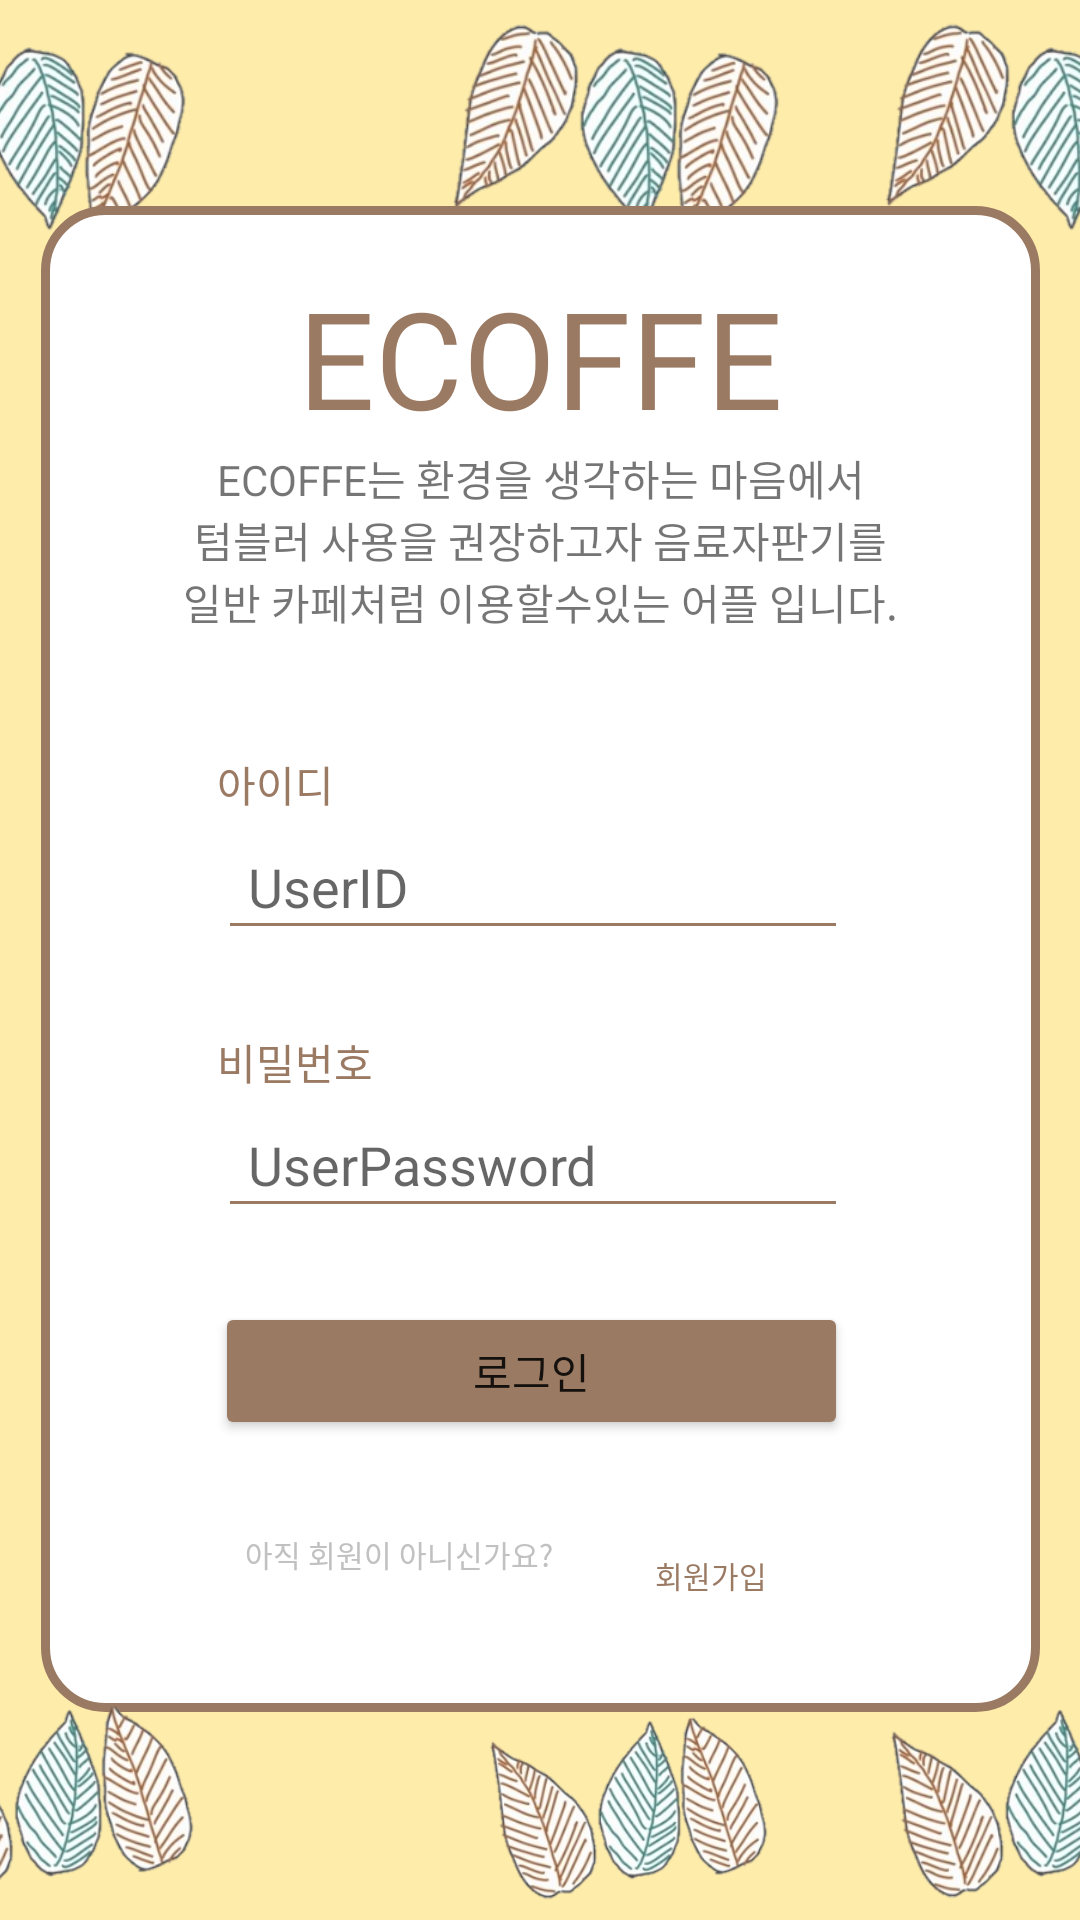

Layout XML and referenced resources for this Android screen:
<!-- AndroidManifest.xml: application theme Theme.Ecoffe -->
<!-- res/layout/activity_login.xml -->
<?xml version="1.0" encoding="utf-8"?>
<androidx.constraintlayout.widget.ConstraintLayout xmlns:android="http://schemas.android.com/apk/res/android"
    xmlns:app="http://schemas.android.com/apk/res-auto"
    xmlns:tools="http://schemas.android.com/tools"
    android:layout_width="match_parent"
    android:layout_height="match_parent"
    android:background="@color/yellow">


    <ImageView
        android:id="@+id/imageView5"
        android:layout_width="179dp"
        android:layout_height="82dp"

        android:layout_marginStart="264dp"

        app:layout_constraintBottom_toBottomOf="parent"
        app:layout_constraintStart_toStartOf="parent"
        app:layout_constraintTop_toTopOf="parent"
        app:layout_constraintVertical_bias="0.0"
        app:srcCompat="@drawable/leaf" />

    <ImageView
        android:id="@+id/imageView6"
        android:layout_width="220dp"
        android:layout_height="83dp"


        android:layout_marginStart="100dp"
        app:layout_constraintBottom_toBottomOf="parent"
        app:layout_constraintStart_toStartOf="parent"
        app:layout_constraintTop_toTopOf="parent"
        app:layout_constraintVertical_bias="0.0"
        app:srcCompat="@drawable/leaf" />

    <ImageView
        android:id="@+id/imageView4"
        android:layout_width="215dp"
        android:layout_height="82dp"

        android:layout_marginEnd="240dp"

        app:layout_constraintBottom_toBottomOf="parent"
        app:layout_constraintEnd_toEndOf="parent"
        app:layout_constraintTop_toTopOf="parent"
        app:layout_constraintVertical_bias="0.0"
        app:srcCompat="@drawable/leaf" />

    <TextView
        android:id="@+id/textView2"
        android:layout_width="333dp"
        android:layout_height="502dp"

        android:background="@drawable/roundline_brown"

        android:gravity="center"
        app:layout_constraintBottom_toBottomOf="parent"
        app:layout_constraintEnd_toEndOf="parent"
        app:layout_constraintStart_toStartOf="parent"
        app:layout_constraintTop_toTopOf="parent"
        app:layout_constraintVertical_bias="0.497"

        />

    <TextView
        android:id="@+id/textView"
        android:layout_width="wrap_content"
        android:layout_height="wrap_content"
        android:layout_marginBottom="476dp"
        android:text="ECOFFE"
        android:textColor="@color/brown"
        android:textSize="45dp"
        app:layout_constraintBottom_toBottomOf="parent"
        app:layout_constraintEnd_toEndOf="@+id/textView2"
        app:layout_constraintStart_toStartOf="@+id/textView2"
        app:layout_constraintTop_toTopOf="@+id/textView2"
        app:layout_constraintVertical_bias="0.575" />

    <TextView
        android:id="@+id/textView3"
        android:layout_width="wrap_content"
        android:layout_height="wrap_content"
        android:layout_marginTop="40dp"

        android:text="아이디"

        android:textColor="@color/brown"
        app:layout_constraintEnd_toEndOf="@+id/textView2"
        app:layout_constraintHorizontal_bias="0.2"
        app:layout_constraintStart_toStartOf="@+id/textView2"
        app:layout_constraintTop_toBottomOf="@+id/textView7" />

    <EditText
        android:id="@+id/et_id"
        android:layout_width="wrap_content"
        android:layout_height="45dp"
        android:layout_gravity="center_vertical"
        android:layout_weight="1"
        android:backgroundTint="@color/brown"
        android:ems="10"
        android:hint="UserID"
        android:inputType="textPersonName"
        android:paddingLeft="10dp"
        android:theme="@style/editText_brown"
        app:layout_constraintEnd_toEndOf="@+id/textView2"
        app:layout_constraintHorizontal_bias="0.479"
        app:layout_constraintStart_toStartOf="@+id/textView2"
        app:layout_constraintTop_toBottomOf="@+id/textView3" />

    <TextView
        android:id="@+id/textView4"
        android:layout_width="wrap_content"
        android:layout_height="wrap_content"
        android:text="비밀번호"
        android:textColor="@color/brown"

        app:layout_constraintBottom_toBottomOf="@+id/textView2"
        app:layout_constraintEnd_toEndOf="@+id/textView2"
        app:layout_constraintHorizontal_bias="0.209"
        app:layout_constraintStart_toStartOf="@+id/textView2"
        app:layout_constraintTop_toBottomOf="@+id/et_id"
        app:layout_constraintVertical_bias="0.116" />

    <EditText
        android:id="@+id/et_pw"
        android:layout_width="wrap_content"
        android:layout_height="45dp"
        android:layout_gravity="center_vertical"
        android:layout_weight="1"
        android:backgroundTint="@color/brown"
        android:ems="10"
        android:hint="UserPassword"
        android:inputType="textPersonName"
        android:paddingLeft="10dp"
        app:layout_constraintBottom_toBottomOf="@+id/textView2"
        app:layout_constraintEnd_toEndOf="@+id/textView2"
        app:layout_constraintHorizontal_bias="0.479"
        app:layout_constraintStart_toStartOf="@+id/textView2"
        app:layout_constraintTop_toBottomOf="@+id/textView4"
        app:layout_constraintVertical_bias="0.0" />

    <TextView
        android:id="@+id/textView5"
        android:layout_width="wrap_content"
        android:layout_height="wrap_content"
        android:text="ECOFFE는 환경을 생각하는 마음에서"
        app:layout_constraintEnd_toEndOf="@+id/textView2"
        app:layout_constraintStart_toStartOf="@+id/textView2"
        app:layout_constraintTop_toBottomOf="@+id/textView" />

    <TextView
        android:id="@+id/textView6"
        android:layout_width="wrap_content"
        android:layout_height="wrap_content"
        android:text="텀블러 사용을 권장하고자 음료자판기를"
        app:layout_constraintEnd_toEndOf="@+id/textView2"
        app:layout_constraintStart_toStartOf="@+id/textView2"
        app:layout_constraintTop_toBottomOf="@+id/textView5" />

    <TextView
        android:id="@+id/textView7"
        android:layout_width="wrap_content"
        android:layout_height="wrap_content"
        android:text="일반 카페처럼 이용할수있는 어플 입니다."
        app:layout_constraintEnd_toEndOf="@+id/textView2"
        app:layout_constraintStart_toStartOf="@+id/textView2"
        app:layout_constraintTop_toBottomOf="@+id/textView6" />


    <Button
        android:id="@+id/btn_login"
        android:layout_width="211dp"
        android:layout_height="46dp"
        android:backgroundTint="@color/brown"
        android:text="로그인"
        app:layout_constraintBottom_toBottomOf="@+id/textView2"
        app:layout_constraintEnd_toEndOf="@+id/textView2"
        app:layout_constraintHorizontal_bias="0.475"
        app:layout_constraintStart_toStartOf="@+id/textView2"
        app:layout_constraintTop_toBottomOf="@+id/et_pw"
        app:layout_constraintVertical_bias="0.214" />

    <Button
        android:id="@+id/btn_register"
        style="?android:attr/borderlessButtonStyle"

        android:layout_width="73dp"
        android:layout_height="33dp"
        android:layout_marginBottom="30dp"
        android:backgroundTint="@color/white"
        android:text="회원가입"
        android:textColor="@color/brown"
        android:textSize="10dp"
        app:layout_constraintBottom_toBottomOf="@+id/textView2"
        app:layout_constraintEnd_toEndOf="@+id/textView2"
        app:layout_constraintHorizontal_bias="0.13"
        app:layout_constraintStart_toEndOf="@+id/textView8"
        app:layout_constraintTop_toBottomOf="@+id/btn_login"
        app:layout_constraintVertical_bias="1.0" />

    <TextView
        android:id="@+id/textView8"
        android:layout_width="108dp"
        android:layout_height="17dp"
        android:layout_marginStart="68dp"
        android:layout_marginTop="10dp"
        android:layout_marginBottom="32dp"
        android:text="아직 회원이 아니신가요?"
        android:textColor="@color/light_gray"


        android:textSize="10dp"
        app:layout_constraintBottom_toBottomOf="@+id/textView2"
        app:layout_constraintStart_toStartOf="@+id/textView2"
        app:layout_constraintTop_toBottomOf="@+id/btn_login"
        app:layout_constraintVertical_bias="0.65" />

    <ImageView
        android:id="@+id/imageView8"
        android:layout_width="220dp"
        android:layout_height="75dp"

        android:layout_marginStart="240dp"
        app:layout_constraintBottom_toBottomOf="parent"
        app:layout_constraintStart_toStartOf="parent"
        app:srcCompat="@drawable/leaf_reverse" />

    <ImageView
        android:id="@+id/imageView9"
        android:layout_width="227dp"
        android:layout_height="71dp"


        android:layout_marginStart="100dp"

        app:layout_constraintBottom_toBottomOf="parent"
        app:layout_constraintStart_toStartOf="parent"
        app:srcCompat="@drawable/leaf_reverse" />

    <ImageView
        android:id="@+id/imageView10"
        android:layout_width="209dp"
        android:layout_height="75dp"

        android:layout_marginEnd="236dp"
        app:layout_constraintBottom_toBottomOf="parent"

        app:layout_constraintEnd_toEndOf="parent"
        app:srcCompat="@drawable/leaf_reverse" />


</androidx.constraintlayout.widget.ConstraintLayout>
<!-- resources referenced by this layout -->
<resources>
  <color name="brown">#9B7A63</color>
  <color name="light_gray">#C1C1C1</color>
  <color name="white">#FFFFFFFF</color>
  <color name="yellow">#FEECAA</color>
  <!-- drawable leaf: png bitmap (drawable, 63510 bytes) -->
  <!-- drawable leaf_reverse: png bitmap (drawable, 64122 bytes) -->
  <!-- drawable roundline_brown (drawable) -->
  <?xml version="1.0" encoding="utf-8"?>
  <selector xmlns:android="http://schemas.android.com/apk/res/android">
  
  
      <item
          android:bottom="1dp"
          android:left="1dp"
          android:right="1dp"
          android:top="1dp"
          >
          <shape android:shape="rectangle" >
              <stroke
                  android:width="3dp"
                  android:color="#9B7A63" />
  
              <solid android:color="#FFF" />
              <corners
                  android:bottomLeftRadius="20dp"
                  android:bottomRightRadius="20dp"
                  android:topLeftRadius="20dp"
                  android:topRightRadius="20dp" />
          </shape>
  
      </item>
  
  
  </selector>
  <style name="editText_brown" parent="Theme.AppCompat.DayNight.DarkActionBar">
      <item name="colorAccent">@color/brown</item>
      </style>
  <style name="Theme.Ecoffe" parent="Theme.MaterialComponents.DayNight.DarkActionBar">
          
          <item name="colorPrimary">@color/brown</item>
          <item name="colorPrimaryVariant">@color/dark_brown</item>
          <item name="colorOnPrimary">@color/white</item>
          
          <item name="colorSecondary">@color/brown</item>
          <item name="colorSecondaryVariant">@color/dark_brown</item>
          <item name="colorOnSecondary">@color/black</item>
          
          <item name="android:statusBarColor" tools:targetApi="l">@color/white</item>
          <item name="android:windowLightStatusBar" tools:targetApi="m">true</item>
          
          <item name="windowActionBar">false</item>
          <item name="windowNoTitle">true</item>
      </style>
  <color name="dark_brown">#705848</color>
  <color name="black">#FF000000</color>
</resources>
